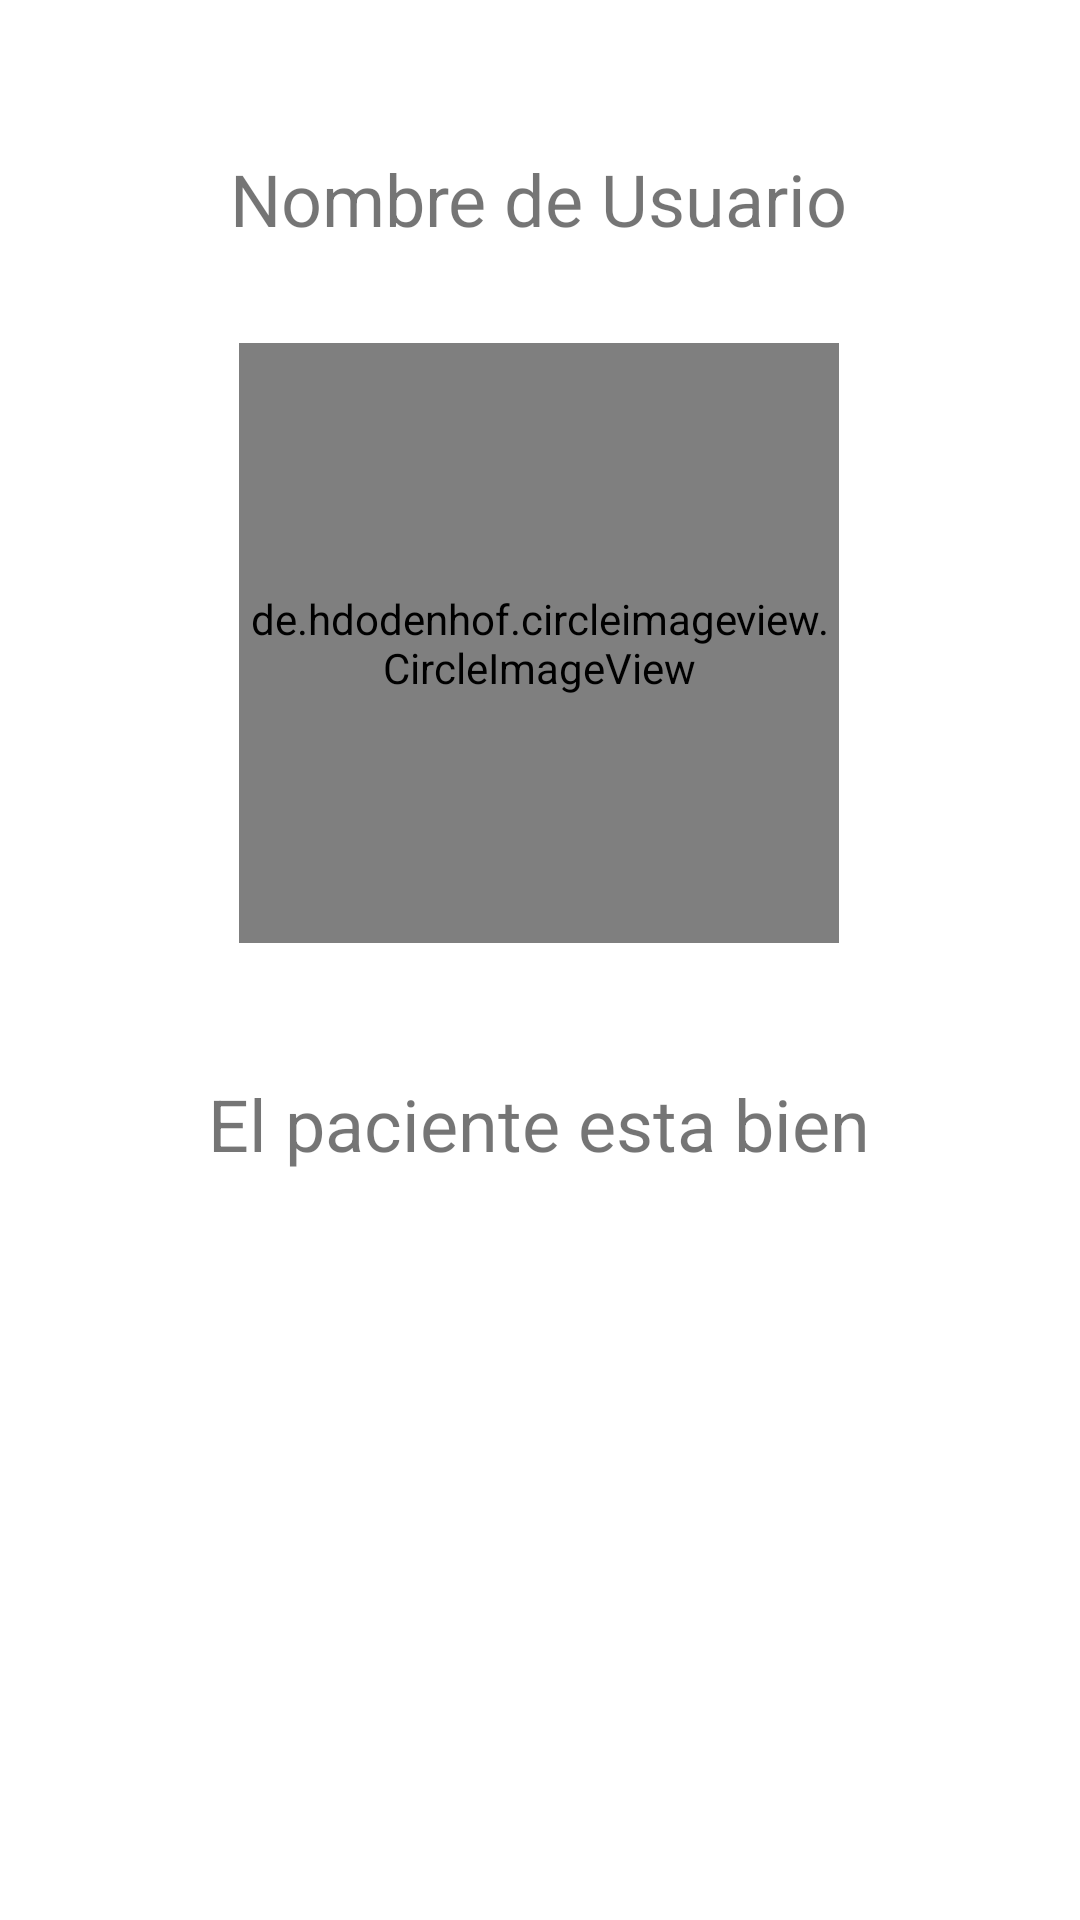

Reconstruct the res/layout file that produces this screen, plus the resources it refers to.
<!-- AndroidManifest.xml: application theme Theme.Gloves -->
<!-- res/layout/fragment_assistan_01.xml -->
<?xml version="1.0" encoding="utf-8"?>
<androidx.constraintlayout.widget.ConstraintLayout xmlns:android="http://schemas.android.com/apk/res/android"
    xmlns:app="http://schemas.android.com/apk/res-auto"
    xmlns:tools="http://schemas.android.com/tools"
    android:layout_width="match_parent"
    android:layout_height="match_parent"
    tools:context=".UI.ActivityAssistan.Assistan_01">

    <TextView
        android:id="@+id/tvPatientName"
        android:layout_width="wrap_content"
        android:layout_height="wrap_content"
        android:layout_marginTop="50dp"
        android:text="@string/userName"
        android:textSize="24sp"
        app:layout_constraintEnd_toEndOf="@+id/img_patient"
        app:layout_constraintStart_toStartOf="@+id/img_patient"
        app:layout_constraintTop_toTopOf="parent" />


    <de.hdodenhof.circleimageview.CircleImageView
        android:id="@+id/img_patient"
        android:layout_width="200dp"
        android:layout_height="200dp"
        android:layout_marginTop="32dp"
        android:src="@drawable/profile_image"
        app:civ_border_color="@color/PrimaryBlue"
        app:civ_border_width="1dp"
        app:layout_constraintEnd_toEndOf="parent"
        app:layout_constraintHorizontal_bias="0.497"
        app:layout_constraintStart_toStartOf="parent"
        app:layout_constraintTop_toBottomOf="@+id/tvPatientName" />

    <TextView
        android:id="@+id/tvStatusPatient"
        android:layout_width="wrap_content"
        android:layout_height="wrap_content"
        android:layout_marginTop="44dp"
        android:text="@string/patientOK"
        android:textSize="24sp"
        app:layout_constraintEnd_toEndOf="@+id/img_patient"
        app:layout_constraintStart_toStartOf="@+id/img_patient"
        app:layout_constraintTop_toBottomOf="@+id/img_patient" />

    <androidx.recyclerview.widget.RecyclerView
        android:id="@+id/rv_userAssistant"
        android:layout_width="match_parent"
        android:layout_height="wrap_content"
        android:layout_marginBottom="24dp"
        android:orientation="horizontal"
        app:layoutManager="androidx.recyclerview.widget.LinearLayoutManager"
        app:layout_constraintBottom_toBottomOf="parent"
        app:layout_constraintEnd_toEndOf="parent"
        app:layout_constraintStart_toStartOf="parent"
        tools:listitem="@layout/item_user_assistant" />


</androidx.constraintlayout.widget.ConstraintLayout>
<!-- res/layout/item_user_assistant.xml (included above) -->
<?xml version="1.0" encoding="utf-8"?>
<androidx.constraintlayout.widget.ConstraintLayout xmlns:android="http://schemas.android.com/apk/res/android"
    xmlns:tools="http://schemas.android.com/tools"
    android:layout_width="wrap_content"
    android:layout_height="wrap_content"
    android:paddingLeft="8dp"
    android:paddingRight="8dp"
    xmlns:app="http://schemas.android.com/apk/res-auto">


    <de.hdodenhof.circleimageview.CircleImageView
        android:id="@+id/profile_image"
        android:layout_width="75dp"
        android:layout_height="75dp"
        android:src="@drawable/profile_image"
        app:civ_border_color="@color/PrimaryBlue"
        app:civ_border_width="1dp"
        app:layout_constraintEnd_toEndOf="parent"
        app:layout_constraintStart_toStartOf="parent"
        app:layout_constraintTop_toTopOf="parent" />

    <TextView
        android:id="@+id/tvUserAssistant"
        android:layout_width="wrap_content"
        android:layout_height="wrap_content"
        android:layout_marginBottom="4dp"
        android:text="@string/userName"
        android:textSize="10sp"
        app:layout_constraintBottom_toBottomOf="parent"
        app:layout_constraintEnd_toEndOf="@+id/profile_image"
        app:layout_constraintStart_toStartOf="@+id/profile_image"
        app:layout_constraintTop_toBottomOf="@+id/profile_image" />

</androidx.constraintlayout.widget.ConstraintLayout>
<!-- resources referenced by this layout -->
<resources>
  <color name="PrimaryBlue">#80d8ff</color>
  <string name="patientOK">El paciente esta bien</string>
  <string name="userName">Nombre de Usuario</string>
  <style name="Theme.Gloves" parent="Theme.MaterialComponents.DayNight.NoActionBar">
          
          <item name="colorPrimary">@color/PrimaryBlue</item>
          <item name="colorPrimaryVariant">@color/PrimaryBlueDark</item>
          <item name="colorOnPrimary">@color/PrimaryBlueLigth</item>
          
          <item name="colorSecondary">@color/teal_200</item>
          <item name="colorSecondaryVariant">@color/teal_700</item>
          <item name="colorOnSecondary">@color/black</item>
          
          <item name="android:statusBarColor" tools:targetApi="l">?attr/colorPrimary</item>
          <item name="android:windowLightStatusBar">true</item>
          
      </style>
  <color name="PrimaryBlueDark">#b5ffff</color>
  <color name="PrimaryBlueLigth">#49a7cc</color>
  <color name="teal_200">#FF03DAC5</color>
  <color name="teal_700">#FF018786</color>
  <color name="black">#FF000000</color>
</resources>
